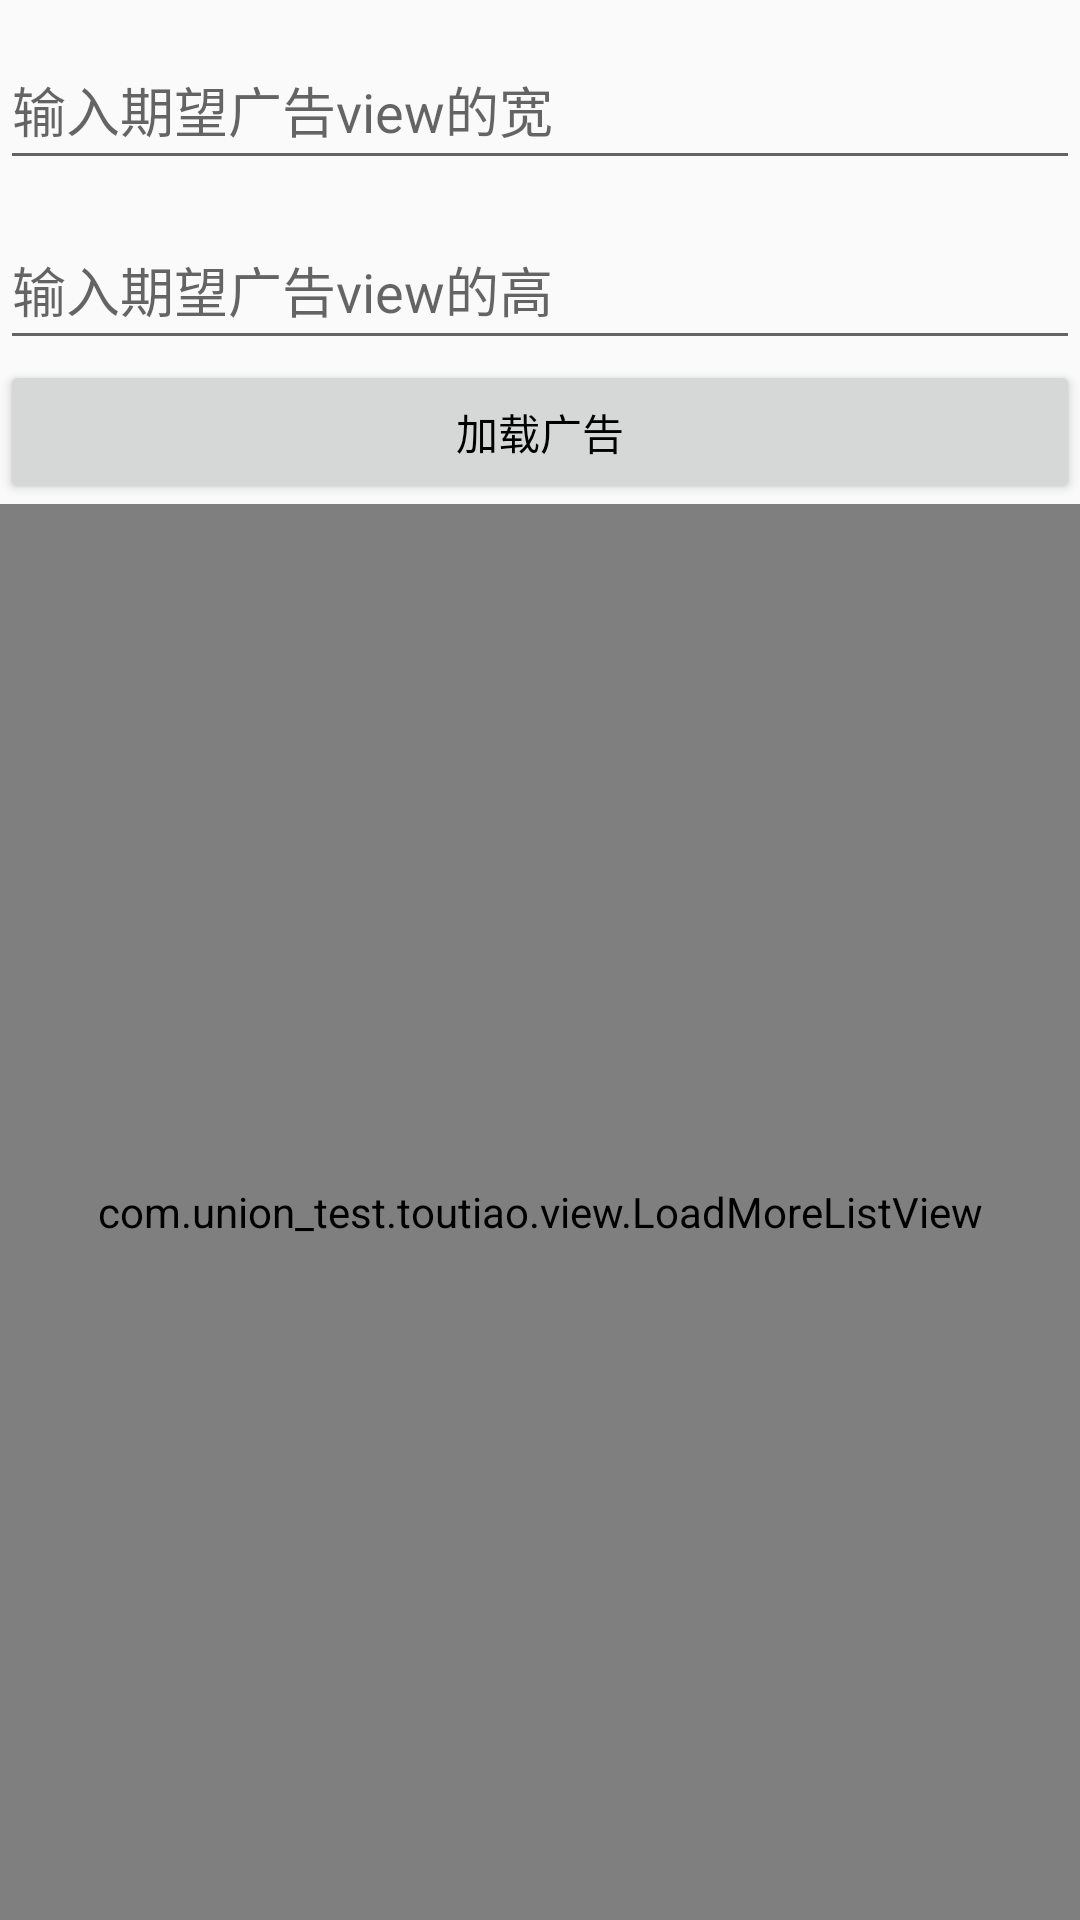

The Android layout XML behind this screen, and the referenced resources:
<!-- AndroidManifest.xml: application theme AppTheme -->
<!-- res/layout/activity_native_express_listview.xml -->
<?xml version="1.0" encoding="utf-8"?>
<LinearLayout xmlns:android="http://schemas.android.com/apk/res/android"
    android:layout_width="match_parent"
    android:layout_height="match_parent"
    android:orientation="vertical">

    <EditText
        android:id="@+id/express_width"
        android:layout_width="match_parent"
        android:layout_height="50dp"
        android:layout_marginTop="10dp"
        android:digits="0123456789."
        android:hint="输入期望广告view的宽"
        android:inputType="number" />

    <EditText
        android:id="@+id/express_height"
        android:layout_width="match_parent"
        android:layout_height="50dp"
        android:layout_below="@+id/express_width"
        android:layout_marginTop="10dp"
        android:digits="0123456789."
        android:hint="输入期望广告view的高"
        android:inputType="number" />

    <Button
        android:id="@+id/btn_express_load"
        android:layout_width="match_parent"
        android:layout_height="wrap_content"
        android:layout_alignParentLeft="true"
        android:layout_alignParentStart="true"
        android:layout_below="@+id/express_height"
        android:text="加载广告"
        android:textSize="14sp" />
    <com.union_test.toutiao.view.LoadMoreListView
        android:id="@+id/my_list"
        android:layout_width="match_parent"
        android:layout_height="match_parent" />

    
    <SurfaceView
        android:layout_width="0dp"
        android:layout_height="0dp" />

</LinearLayout>
<!-- resources referenced by this layout -->
<resources>
  <style name="AppTheme" parent="Theme.AppCompat.Light.NoActionBar">
          
          <item name="android:textColor">#000000</item>
      </style>
</resources>
